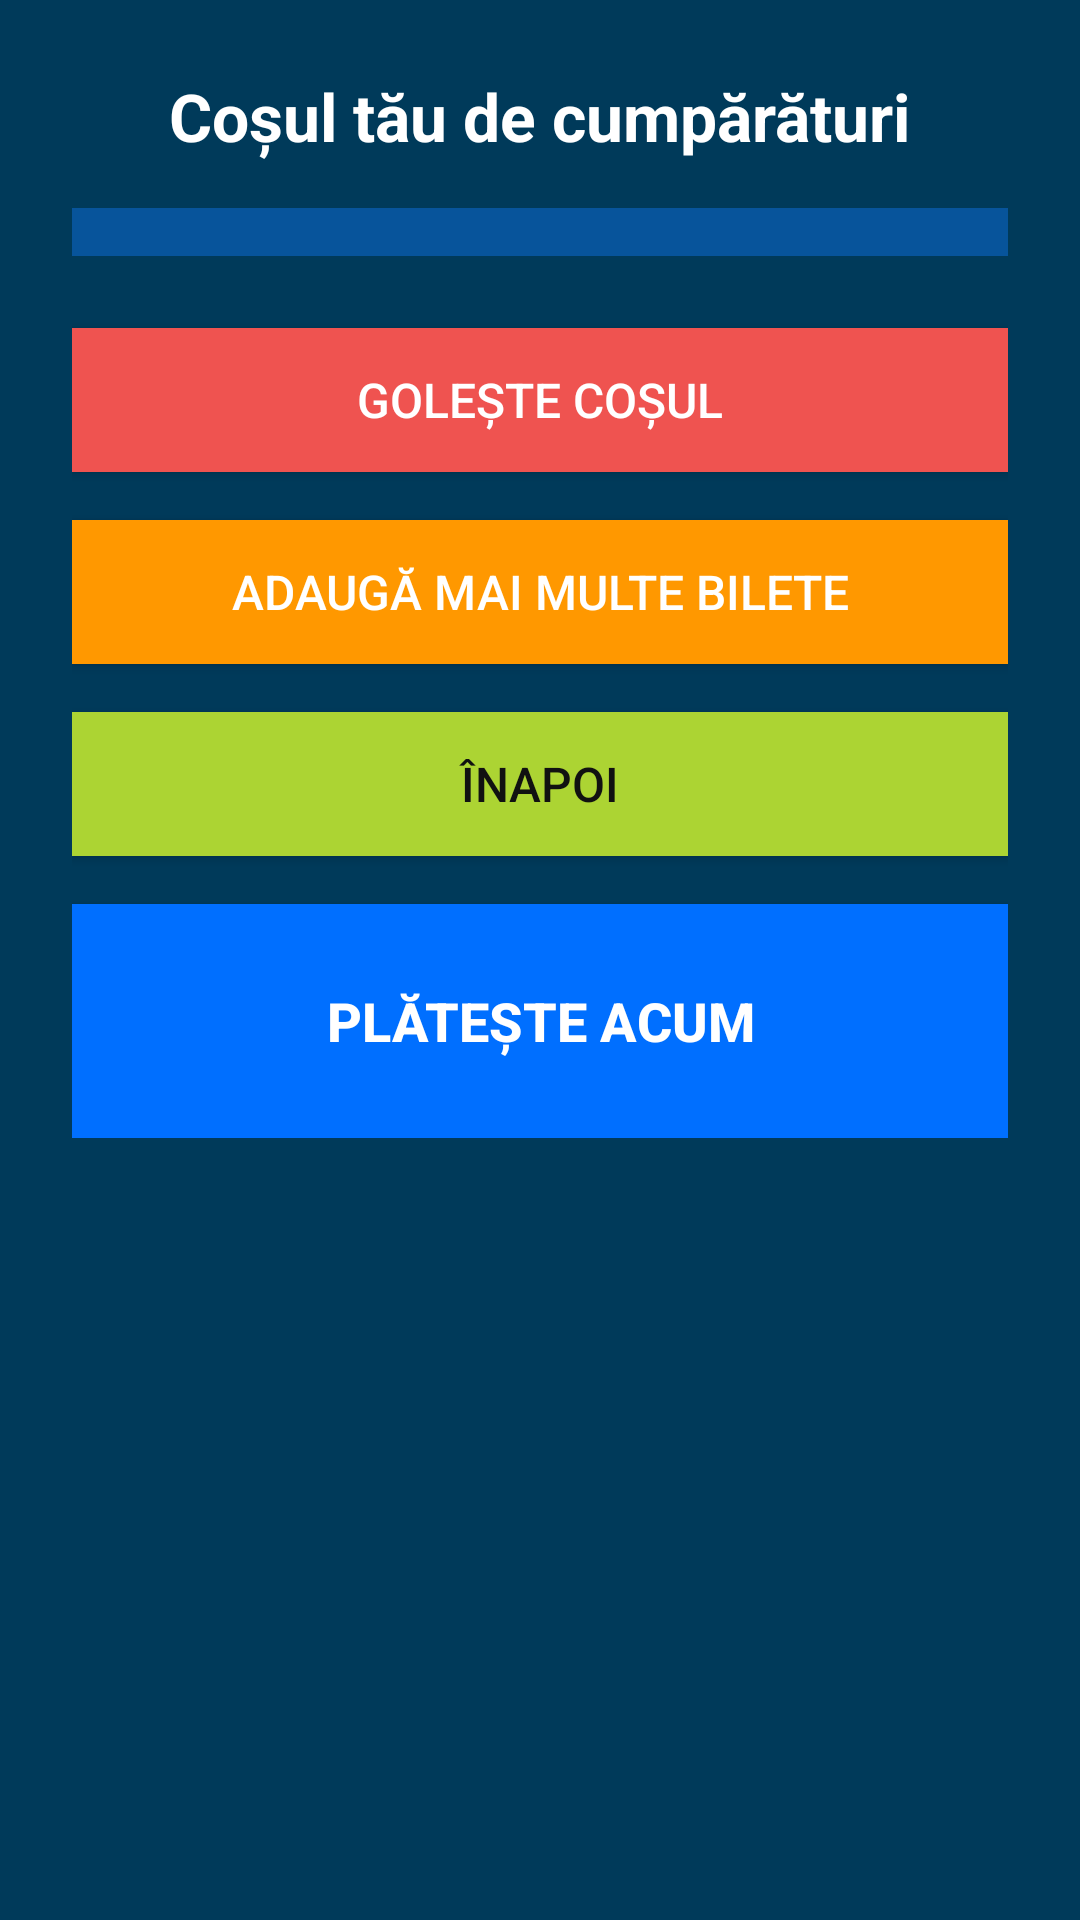

Here is an Android app screen rendered from its layout file. Give the layout XML and the strings, colors and styles it references.
<!-- AndroidManifest.xml: application theme Theme.Skicket -->
<!-- res/layout/activity_cart.xml -->
<?xml version="1.0" encoding="utf-8"?>
<ScrollView xmlns:android="http://schemas.android.com/apk/res/android" android:id="@+id/cartScrollView" android:layout_width="match_parent" android:layout_height="match_parent" android:background="#003A5A">


    <LinearLayout
        android:id="@+id/cartMainLayout"
        android:layout_width="match_parent"
        android:layout_height="wrap_content"
        android:orientation="vertical"
        android:padding="24dp">

        <TextView
            android:id="@+id/cartTitle"
            android:layout_width="wrap_content"
            android:layout_height="wrap_content"
            android:text="Coșul tău de cumpărături"
            android:textSize="22sp"
            android:textColor="#FFFFFF"
            android:textStyle="bold"
            android:layout_gravity="center_horizontal"
            android:paddingBottom="16dp" />

        <LinearLayout
            android:id="@+id/cartItemsContainer"
            android:layout_width="match_parent"
            android:layout_height="wrap_content"
            android:orientation="vertical"
            android:padding="8dp"
            android:background="#07549B"
            android:layout_marginBottom="24dp" />

        <Button
            android:id="@+id/clearCartButton"
            android:layout_width="match_parent"
            android:layout_height="wrap_content"
            android:text="Golește coșul"
            android:background="#EF5350"
            android:textColor="#FFFFFF"
            android:textSize="16sp"
            android:layout_marginBottom="16dp" />

        <Button
            android:id="@+id/addMoreButton"
            android:layout_width="match_parent"
            android:layout_height="wrap_content"
            android:text="Adaugă mai multe bilete"
            android:background="#FF9800"
            android:textColor="#FFFFFF"
            android:textSize="16sp"
            android:layout_marginBottom="16dp" />

        <Button
            android:id="@+id/backButton"
            android:layout_width="match_parent"
            android:layout_height="wrap_content"
            android:text="Înapoi"
            android:background="#ACD433"
            android:textColor="#111111"
            android:textSize="16sp" />

        <Button
            android:id="@+id/payNowButton"
            android:layout_width="match_parent"
            android:layout_height="78dp"
            android:layout_marginTop="16dp"
            android:background="#006FFF"
            android:text="Plătește acum"
            android:textColor="#FFFFFF"
            android:textSize="18sp"
            android:textStyle="bold" />
    </LinearLayout>
</ScrollView>
<!-- resources referenced by this layout -->
<resources>
  <style name="Theme.Skicket" parent="android:Theme.Material.Light.NoActionBar" />
</resources>
